Dataset: KMC_LiverGrading (GitHub, RahulVishal/NITK-liver-cancer-detection). Classes: grade 0, grade 1.

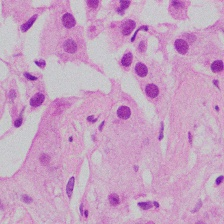
Label: grade 1

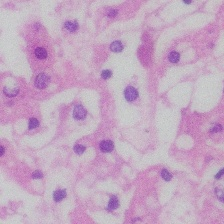
Label: grade 0

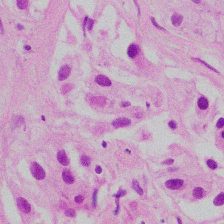
Label: grade 1

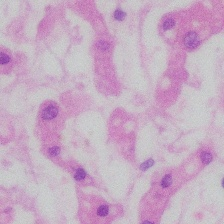
Label: grade 0
